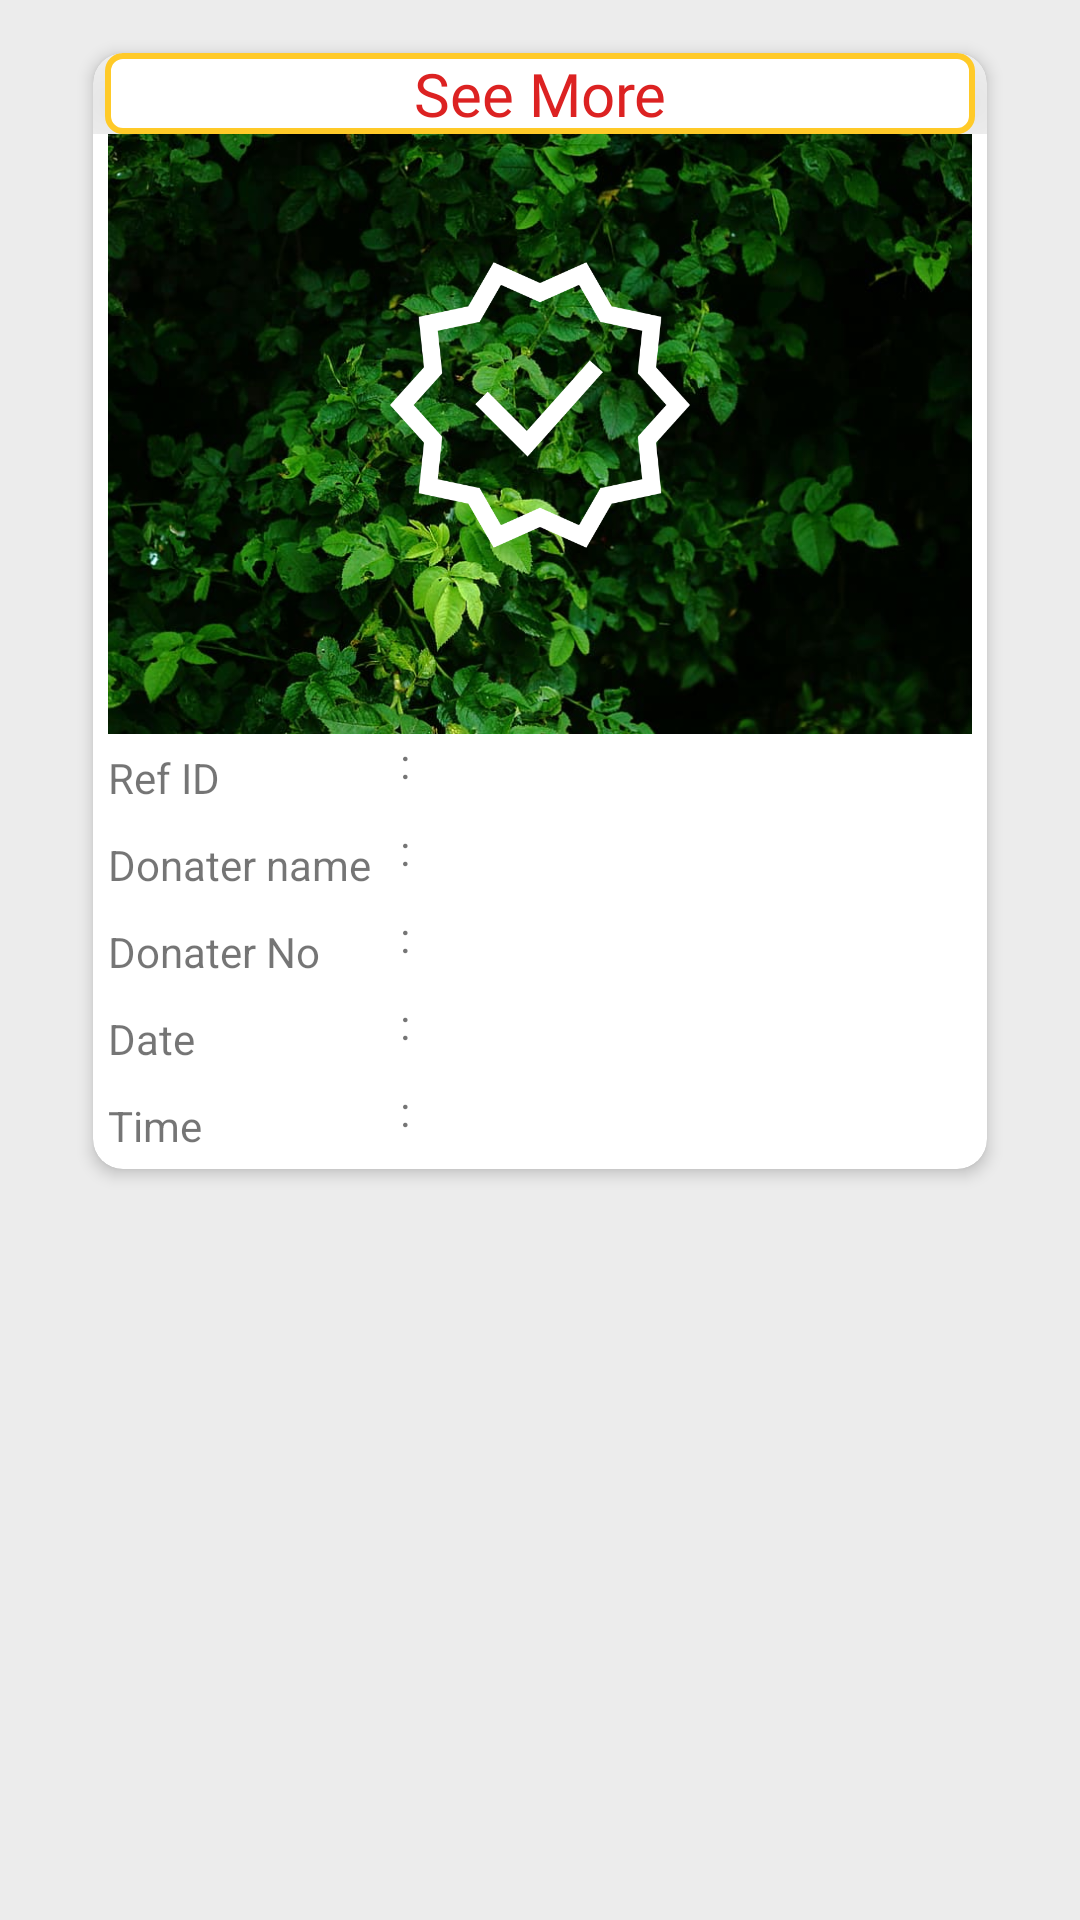

Produce the Android XML layout that renders to this screen, including the resource entries it uses.
<!-- AndroidManifest.xml: application theme AppTheme -->
<!-- res/layout/rider_history.xml -->
<?xml version="1.0" encoding="utf-8"?>
<LinearLayout xmlns:android="http://schemas.android.com/apk/res/android"
    android:layout_width="match_parent"
    android:layout_height="wrap_content"
    android:elevation="100dp"
    android:background="@color/prof"
    xmlns:app="http://schemas.android.com/apk/res-auto">

  <androidx.cardview.widget.CardView
      android:id="@+id/donater_notificatcart_view_icon"
      android:layout_width="match_parent"
      android:layout_height="wrap_content"
      android:layout_marginLeft="25dp"
      android:layout_marginTop="10dp"
      android:layout_marginRight="25dp"
      android:layout_marginBottom="10dp"
      app:cardBackgroundColor="@color/white"
      android:elevation="50dp"
      app:cardCornerRadius="10dp"
      android:background="@drawable/card_edge"
      app:cardElevation="3dp"
      app:cardMaxElevation="3dp"
      app:cardPreventCornerOverlap="true"
      app:cardUseCompatPadding="true">



    <LinearLayout
        android:layout_width="match_parent"
        android:layout_height="wrap_content"
        android:orientation="vertical">



      <LinearLayout
          android:id="@+id/seeMorebtn"
          android:layout_width="match_parent"
          android:layout_height="wrap_content"
          android:orientation="horizontal">


        <TextView
            android:layout_width="match_parent"
            android:layout_height="wrap_content"
            android:text="See More"
            android:elevation="40dp"
            android:layout_marginHorizontal="4dp"
            android:background="@drawable/history_edge"
            android:textColor="@color/warningColor"
            android:linksClickable="true"
            android:fontFamily="@font/baloo"
            android:layout_gravity="center"
            android:textAlignment="center"
            android:textSize="20sp"
            />



      </LinearLayout>



      <LinearLayout
          android:layout_width="match_parent"
          android:layout_height="200dp"
          android:layout_marginHorizontal="5dp"
          android:orientation="vertical">


          <ImageView
            android:id="@+id/image"
            android:layout_width="match_parent"
            android:layout_height="200dp"
            android:src="@drawable/dark"
            android:scaleType="centerCrop" />

        <ImageView

            android:layout_width="100dp"
            android:layout_height="100dp"
            android:layout_marginTop="-160dp"
            android:layout_gravity="center"
            android:src="@drawable/dones"
            android:scaleType="centerCrop" />


      </LinearLayout>

      <LinearLayout
          android:layout_width="match_parent"
          android:layout_height="wrap_content"
          android:orientation="horizontal"
          android:weightSum="2">

        <TextView
            android:layout_width="match_parent"
            android:layout_height="wrap_content"
            android:layout_margin="5dp"
            android:layout_weight="1.3"
            android:text="Ref ID" />

        <TextView
            android:layout_width="wrap_content"
            android:layout_height="wrap_content"
            android:text=":" />

        <TextView
            android:id="@+id/rideerid"
            android:layout_width="match_parent"
            android:layout_height="wrap_content"
            android:layout_margin="5dp"
            android:layout_weight=".7" />
      </LinearLayout>

      <LinearLayout
          android:layout_width="match_parent"
          android:layout_height="wrap_content"
          android:orientation="horizontal"
          android:weightSum="2">

        <TextView
            android:layout_width="match_parent"
            android:layout_height="wrap_content"
            android:layout_margin="5dp"
            android:layout_weight="1.3"
            android:text="Donater name" />

        <TextView
            android:layout_width="wrap_content"
            android:layout_height="wrap_content"
            android:text=":" />

        <TextView
            android:id="@+id/donatorname"
            android:layout_width="match_parent"
            android:textColor="@color/newyellow"
            android:layout_height="wrap_content"
            android:textStyle="bold"
            android:layout_margin="5dp"
            android:layout_weight=".7" />
      </LinearLayout>

      <LinearLayout
          android:layout_width="match_parent"
          android:layout_height="wrap_content"
          android:orientation="horizontal">

        <TextView
            android:layout_width="match_parent"
            android:layout_height="wrap_content"
            android:layout_margin="5dp"
            android:layout_weight="1.3"
            android:text="Donater No" />

        <TextView
            android:layout_width="wrap_content"
            android:layout_height="wrap_content"
            android:text=":" />

        <TextView
            android:id="@+id/donatorno"
            android:layout_width="match_parent"
            android:layout_height="wrap_content"
            android:textStyle="bold"
            android:textColor="@color/blacks"
            android:layout_margin="5dp"
            android:layout_weight=".7" />

      </LinearLayout>

      <LinearLayout
          android:layout_width="match_parent"
          android:layout_height="wrap_content"
          android:orientation="horizontal">

        <TextView
            android:layout_width="match_parent"
            android:layout_height="wrap_content"
            android:layout_margin="5dp"
            android:layout_weight="1.3"
            android:text="Date" />

        <TextView
            android:layout_width="wrap_content"
            android:layout_height="wrap_content"
            android:text=":" />

        <TextView
            android:id="@+id/date"
            android:layout_width="match_parent"
            android:layout_height="wrap_content"
            android:layout_margin="5dp"
            android:layout_weight=".7" />

      </LinearLayout>

      <LinearLayout
          android:layout_width="match_parent"
          android:layout_height="wrap_content"
          android:orientation="horizontal">

        <TextView
            android:layout_width="match_parent"
            android:layout_height="wrap_content"
            android:layout_margin="5dp"
            android:layout_weight="1.3"
            android:text="Time" />

        <TextView
            android:layout_width="wrap_content"
            android:layout_height="wrap_content"
            android:text=":" />

        <TextView
            android:id="@+id/time"
            android:layout_width="match_parent"
            android:layout_height="wrap_content"
            android:layout_margin="5dp"
            android:layout_weight=".7" />

      </LinearLayout>

    </LinearLayout>

  </androidx.cardview.widget.CardView>

</LinearLayout>
<!-- resources referenced by this layout -->
<resources>
  <color name="blacks">#FF000000</color>
  <color name="newyellow">#ff9900</color>
  <color name="prof">#ECECEC</color>
  <color name="warningColor">#DC2222</color>
  <color name="white">#FFFFFFFF</color>
  <!-- drawable card_edge (drawable) -->
  <?xml version="1.0" encoding="utf-8"?>
  <shape xmlns:android="http://schemas.android.com/apk/res/android" >
      <solid android:color="#FFF" />
      <size android:width="10dp"/>
      <stroke android:width="1dp"
          android:color="#3852FC"></stroke>
      <padding android:bottom="0dp"
          android:left="0dp"
          android:right="0dp"
          android:top="0dp"/>
  
      <corners android:topLeftRadius="5dp"
          android:bottomLeftRadius="5dp"
          android:topRightRadius="5dp"
          android:bottomRightRadius="5dp"/>
  </shape>
  <!-- drawable dark: jpg bitmap (drawable, 77173 bytes) -->
  <!-- drawable dones: png bitmap (drawable, 20176 bytes) -->
  <!-- drawable history_edge (drawable) -->
  <?xml version="1.0" encoding="utf-8"?>
  <shape xmlns:android="http://schemas.android.com/apk/res/android" >
      <solid android:color="#FFF" />
      <size android:width="10dp"/>
      <stroke android:width="2dp"
          android:color="@color/coloryellow"></stroke>
      <padding android:bottom="0dp"
          android:left="0dp"
          android:right="0dp"
          android:top="0dp"/>
  
      <corners android:topLeftRadius="5dp"
          android:bottomLeftRadius="5dp"
          android:topRightRadius="5dp"
          android:bottomRightRadius="5dp"/>
  </shape>
  <style name="AppTheme" parent="Theme.AppCompat.Light.NoActionBar">
          
          <item name="colorPrimary">@color/colorPrimary</item>
          <item name="colorPrimaryDark">@color/coloryellow</item>
          <item name="colorAccent">@color/coloryellow</item>
  
      </style>
  <color name="coloryellow">#ffca28</color>
  <color name="colorPrimary">#6200EE</color>
</resources>
